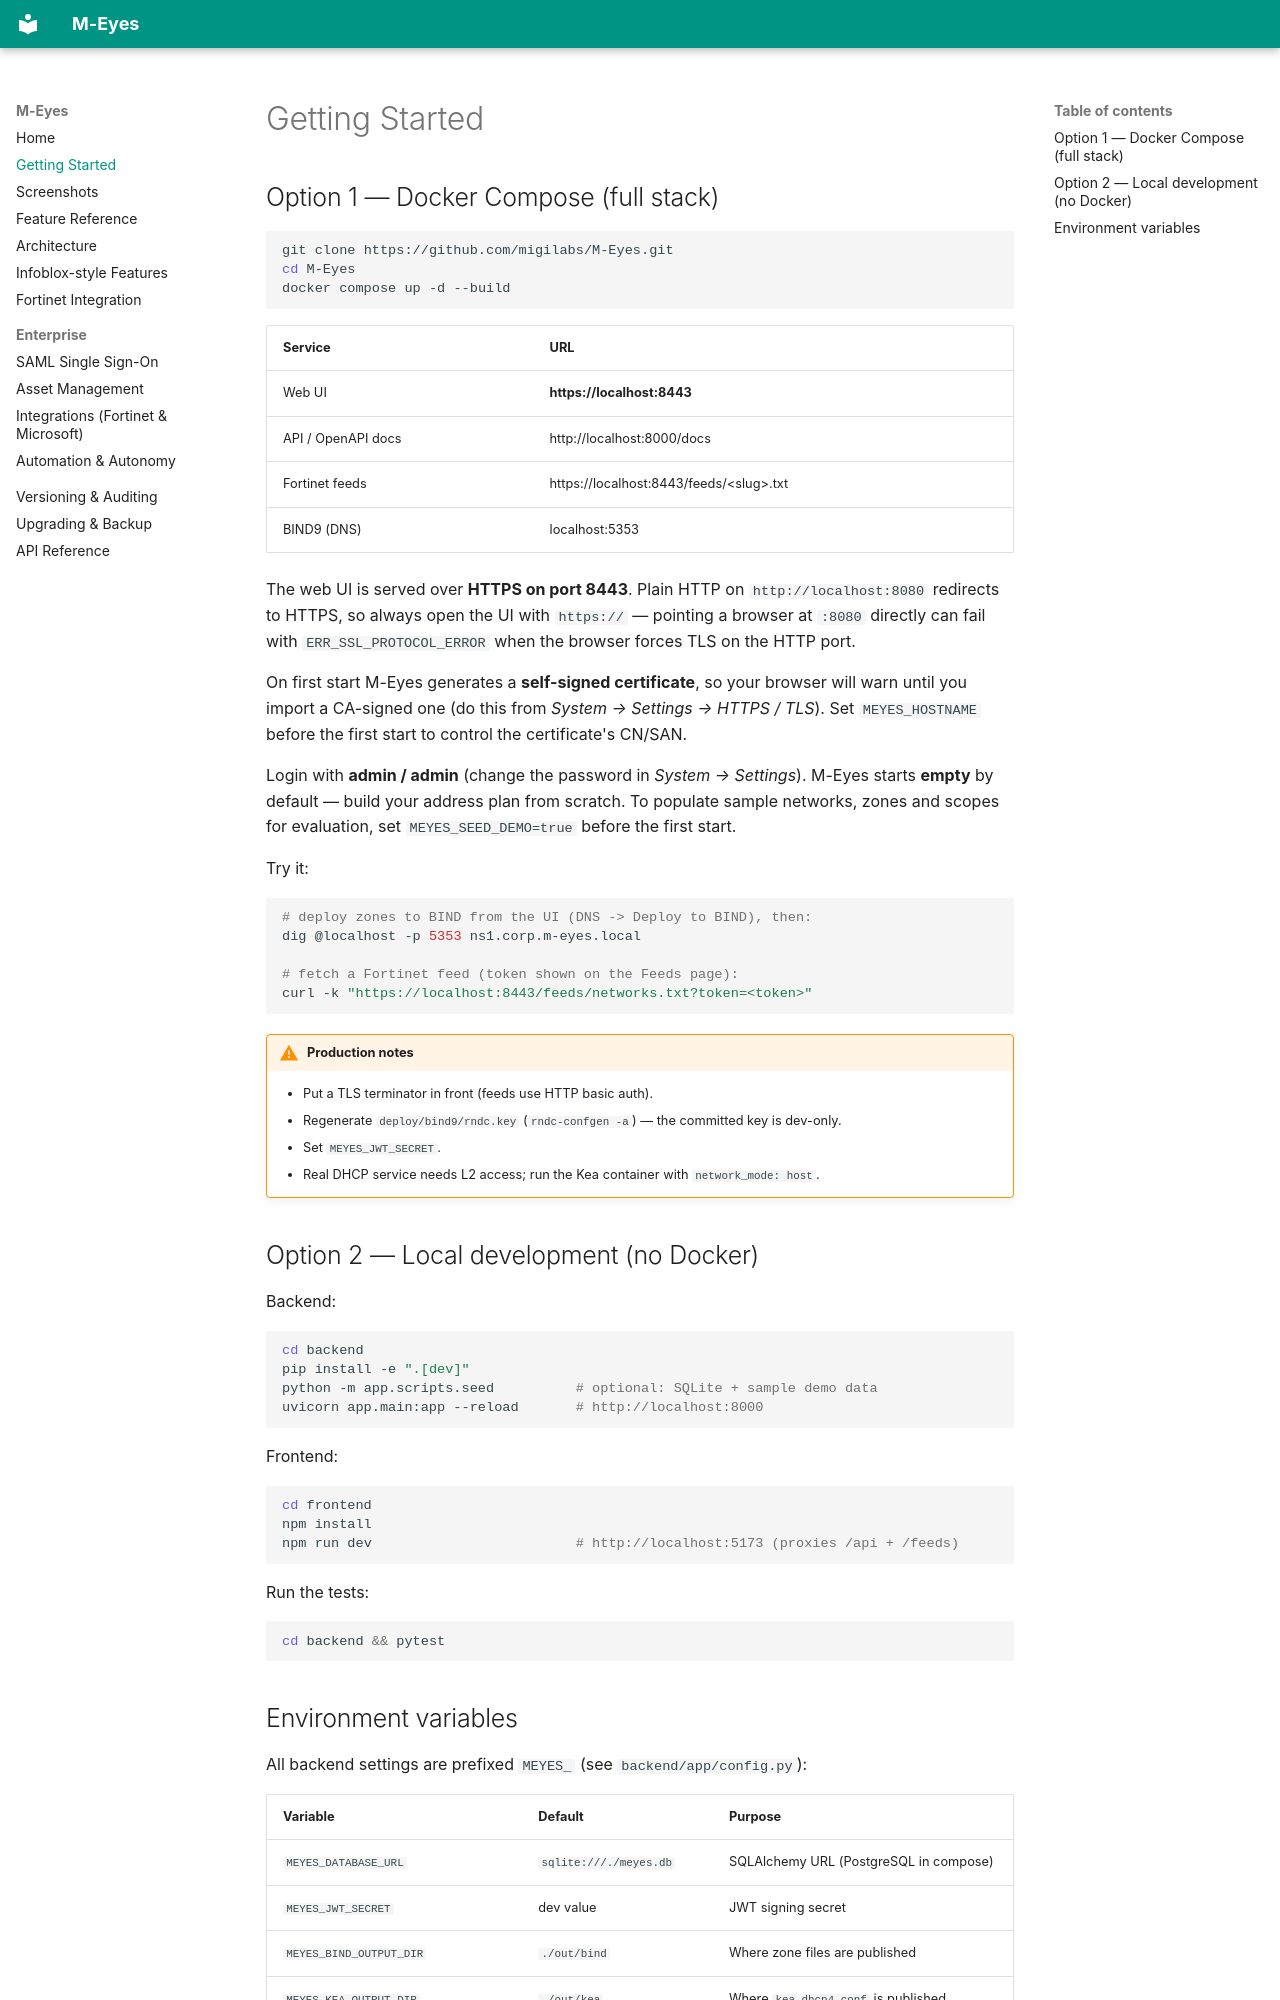

repository: migilabs/M-Eyes · page: getting-started/index.html · generator: mkdocs

# Getting Started

## Option 1 — Docker Compose (full stack)

```bash
git clone https://github.com/migilabs/M-Eyes.git
cd M-Eyes
docker compose up -d --build
```

| Service | URL |
|---|---|
| Web UI | **https://localhost:8443** |
| API / OpenAPI docs | http://localhost:8000/docs |
| Fortinet feeds | https://localhost:8443/feeds/&lt;slug&gt;.txt |
| BIND9 (DNS) | localhost:5353 |

The web UI is served over **HTTPS on port 8443**. Plain HTTP on
`http://localhost:8080` redirects to HTTPS, so always open the UI with
`https://` — pointing a browser at `:8080` directly can fail with
`ERR_SSL_PROTOCOL_ERROR` when the browser forces TLS on the HTTP port.

On first start M-Eyes generates a **self-signed certificate**, so your browser
will warn until you import a CA-signed one (do this from
*System → Settings → HTTPS / TLS*). Set `MEYES_HOSTNAME` before the first start
to control the certificate's CN/SAN.

Login with **admin / admin** (change the password in *System → Settings*).
M-Eyes starts **empty** by default — build your address plan from scratch. To
populate sample networks, zones and scopes for evaluation, set
`MEYES_SEED_DEMO=true` before the first start.

Try it:

```bash
# deploy zones to BIND from the UI (DNS -> Deploy to BIND), then:
dig @localhost -p 5353 ns1.corp.m-eyes.local

# fetch a Fortinet feed (token shown on the Feeds page):
curl -k "https://localhost:8443/feeds/networks.txt?token=<token>"
```

!!! warning "Production notes"
    - Put a TLS terminator in front (feeds use HTTP basic auth).
    - Regenerate `deploy/bind9/rndc.key` (`rndc-confgen -a`) — the committed key is dev-only.
    - Set `MEYES_JWT_SECRET`.
    - Real DHCP service needs L2 access; run the Kea container with `network_mode: host`.

## Option 2 — Local development (no Docker)

Backend:

```bash
cd backend
pip install -e ".[dev]"
python -m app.scripts.seed          # optional: SQLite + sample demo data
uvicorn app.main:app --reload       # http://localhost:8000
```

Frontend:

```bash
cd frontend
npm install
npm run dev                         # http://localhost:5173 (proxies /api + /feeds)
```

Run the tests:

```bash
cd backend && pytest
```
